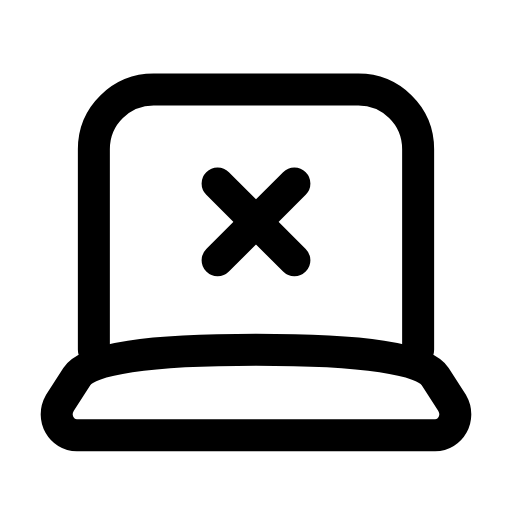
t = 0.00 s
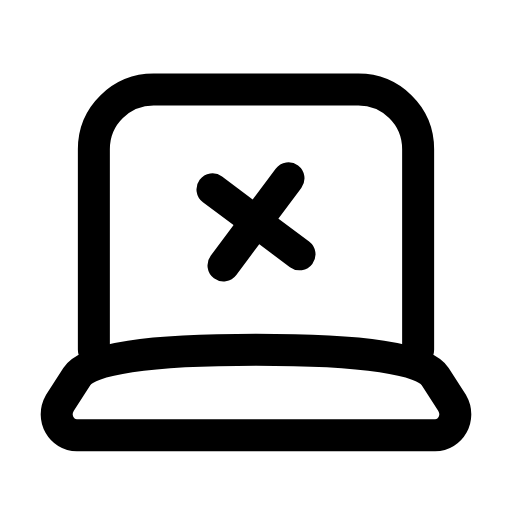
t = 0.26 s
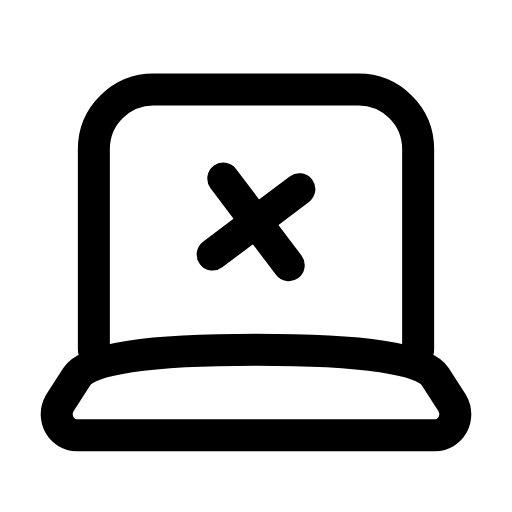
t = 0.53 s
t = 0.78 s: frame unchanged from t = 0.00 s, image omitted
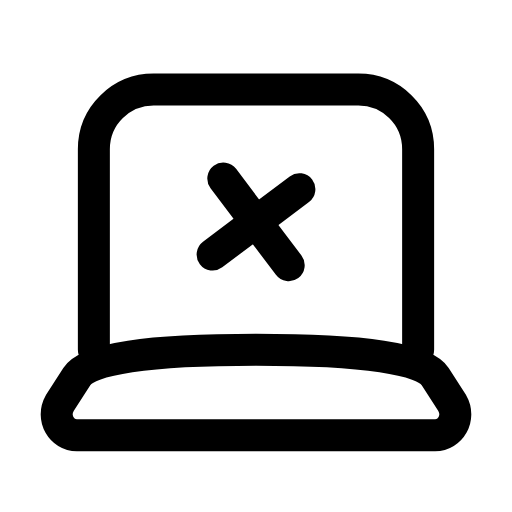
t = 1.06 s
t = 1.33 s: frame unchanged from t = 0.00 s, image omitted

The animated SVG that drew these frames (rendered in a browser with its animation timeline set to each time). Animation: 1 SMIL element (animateTransform=1); one cycle of 1.60 s, repeats indefinitely.

<svg xmlns="http://www.w3.org/2000/svg" width="24" height="24" viewBox="0 0 24 24" fill="none"><path stroke="currentColor" stroke-width="1.5" stroke-linecap="round" stroke-linejoin="round" fill="none" d="M4.4 16.4L4.4 7C4.4 5.4 5.7 4.2 7.2 4.2L16.8 4.2C18.3 4.2 19.6 5.4 19.6 7L19.6 16.4"></path><path stroke="currentColor" stroke-width="1.5" stroke-linecap="round" stroke-linejoin="round" fill="none" d="M3.6 20.4L20.4 20.4C21.1 20.4 21.6 19.6 21.2 18.9L20.4 17.65Q19.6 16.4 12 16.4Q4.4 16.4 3.6 17.65L2.8 18.9C2.4 19.6 2.9 20.4 3.6 20.4Z"></path><g><animateTransform attributeName="transform" type="rotate" values="0 12 10.4;0 12 10.4;-10 12 10.4;8 12 10.4;0 12 10.4;0 12 10.4;8 12 10.4;-10 12 10.4;0 12 10.4;0 12 10.4;0 12 10.4" keyTimes="0;0.135;0.2475;0.36;0.45;0.6;0.66;0.735;0.81;0.9;1" dur="1.6s" repeatCount="indefinite" calcMode="spline" keySplines="0.16 1 0.3 1;0.16 1 0.3 1;0.16 1 0.3 1;0.16 1 0.3 1;0.16 1 0.3 1;0.16 1 0.3 1;0.16 1 0.3 1;0.16 1 0.3 1;0.16 1 0.3 1;0.16 1 0.3 1"/><path stroke="currentColor" stroke-width="1.5" stroke-linecap="round" stroke-linejoin="round" fill="none" d="M10.2 8.6L13.8 12.2"></path><path stroke="currentColor" stroke-width="1.5" stroke-linecap="round" stroke-linejoin="round" fill="none" d="M13.8 8.6L10.2 12.2"></path></g></svg>
